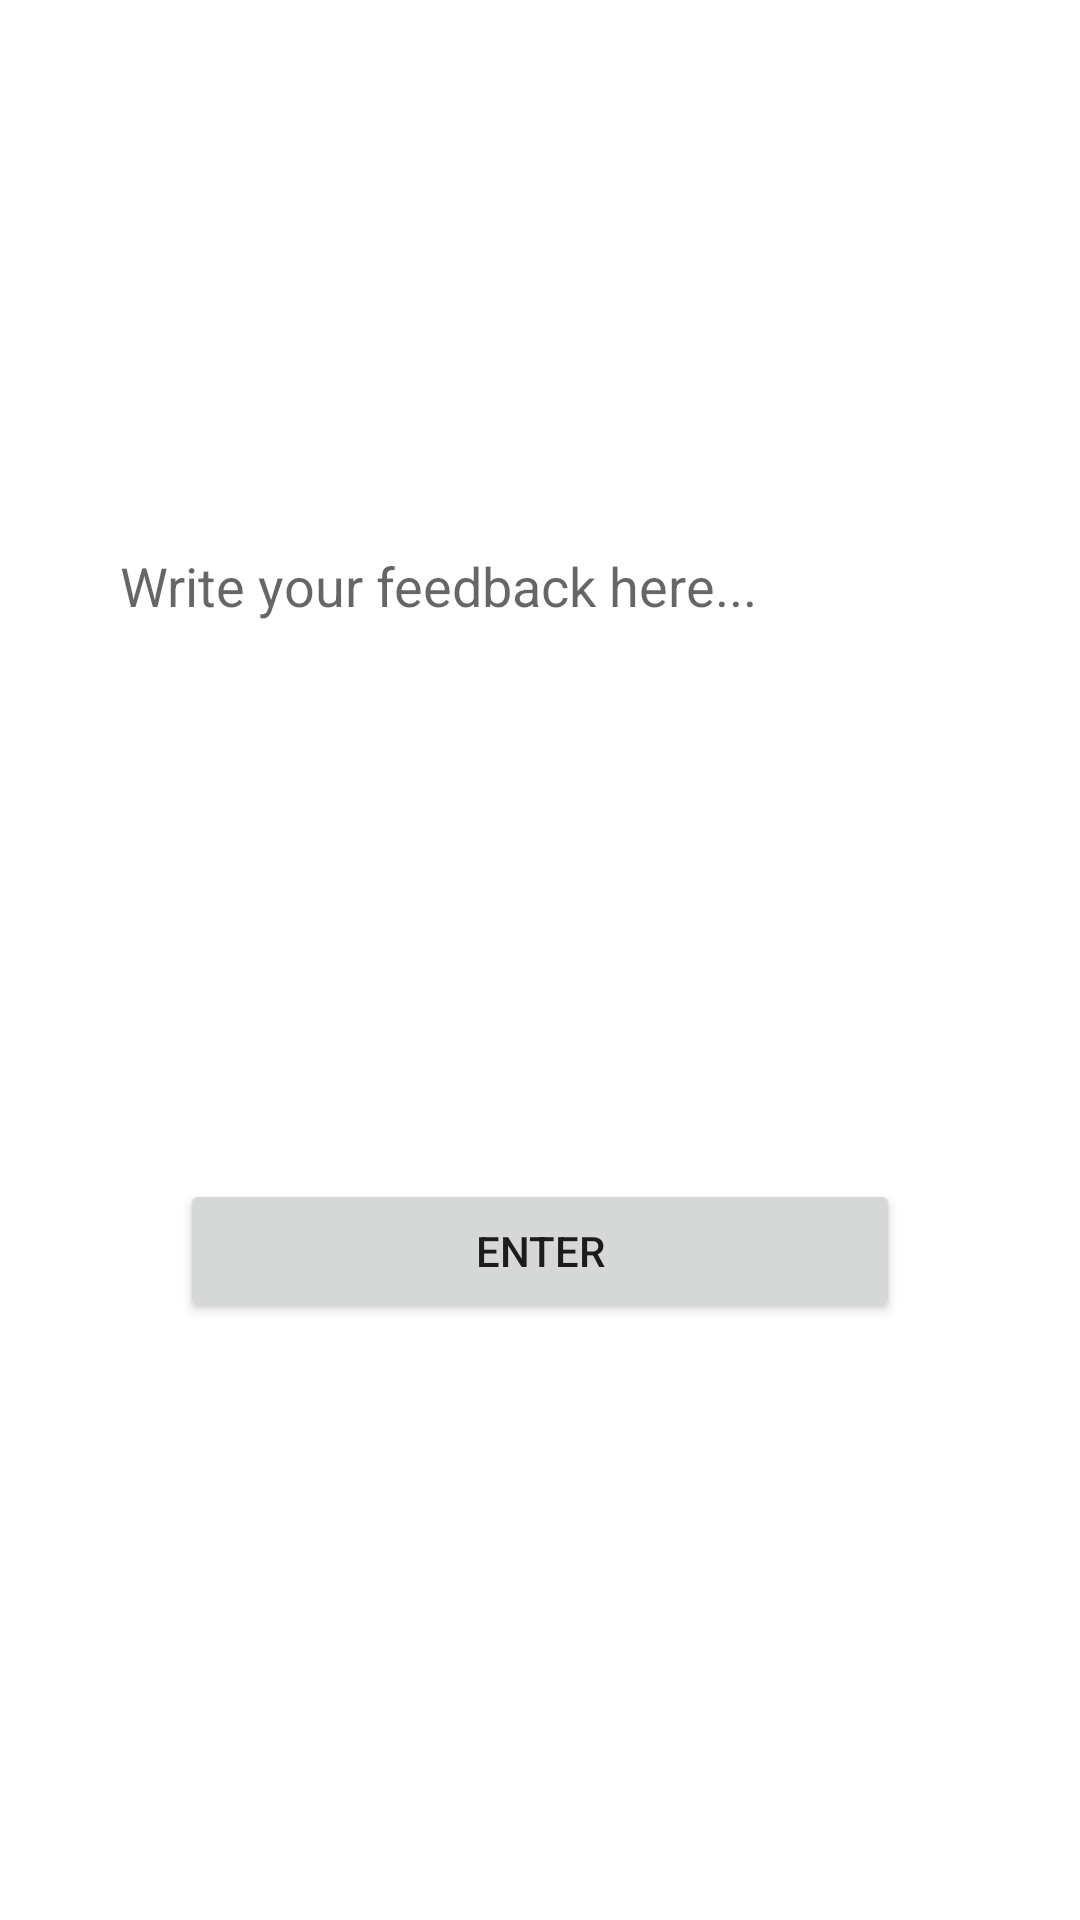

This screen was rendered from an Android layout file. Write that file and the resources it references.
<!-- AndroidManifest.xml: application theme Theme.Comp2003Restaurant -->
<!-- res/layout/activity_feedback.xml -->
<?xml version="1.0" encoding="utf-8"?>
<androidx.constraintlayout.widget.ConstraintLayout
    xmlns:android="http://schemas.android.com/apk/res/android"
    xmlns:app="http://schemas.android.com/apk/res-auto"
    xmlns:tools="http://schemas.android.com/tools"
    android:layout_width="match_parent"
    android:layout_height="match_parent"
    android:background="@drawable/restaurant_bg"
    tools:context=".FeedbackActivity">
 
    <TextView
        android:id="@+id/feedbackTitle"
        android:layout_width="wrap_content"
        android:layout_height="wrap_content"
        android:text="Feedback"
        android:textSize="24sp"
        android:textStyle="bold"
        android:textColor="#B3FFFFFF"
        app:layout_constraintTop_toTopOf="parent"
        app:layout_constraintStart_toStartOf="parent"
        app:layout_constraintEnd_toEndOf="parent"
        android:layout_marginTop="50dp"/>
 
    <TextView
        android:id="@+id/feedbackPrompt"
        android:layout_width="0dp"
        android:layout_height="wrap_content"
        android:text="Tell us what you liked and what we can do better."
        android:textSize="16sp"
        android:textColor="#B3FFFFFF"
        android:gravity="center"
        app:layout_constraintTop_toBottomOf="@id/feedbackTitle"
        app:layout_constraintStart_toStartOf="parent"
        app:layout_constraintEnd_toEndOf="parent"
        android:layout_marginHorizontal="30dp"
        android:layout_marginTop="20dp"/>
 
    <EditText
        android:id="@+id/inputFeedback"
        android:layout_width="0dp"
        android:layout_height="200dp"
        android:hint="Write your feedback here..."
        android:gravity="top"
        android:background="@android:color/white"
        android:padding="10dp"
        app:layout_constraintTop_toBottomOf="@id/feedbackPrompt"
        app:layout_constraintStart_toStartOf="parent"
        app:layout_constraintEnd_toEndOf="parent"
        android:layout_margin="30dp"/>
 
    <Button
        android:id="@+id/btnSubmitFeedback"
        android:layout_width="0dp"
        android:layout_height="wrap_content"
        android:text="Enter"
        app:layout_constraintTop_toBottomOf="@id/inputFeedback"
        app:layout_constraintStart_toStartOf="parent"
        app:layout_constraintEnd_toEndOf="parent"
        android:layout_marginHorizontal="60dp"
        android:layout_marginTop="20dp"/>

</androidx.constraintlayout.widget.ConstraintLayout>
<!-- resources referenced by this layout -->
<resources>
  <style name="Theme.Comp2003Restaurant" parent="Theme.MaterialComponents.DayNight.DarkActionBar">
          
          <item name="colorPrimary">@color/purple_500</item>
          <item name="colorPrimaryVariant">@color/purple_700</item>
          <item name="colorOnPrimary">@color/white</item>
          
          <item name="colorSecondary">@color/teal_200</item>
          <item name="colorSecondaryVariant">@color/teal_700</item>
          <item name="colorOnSecondary">@color/black</item>
          
          <item name="android:statusBarColor">?attr/colorPrimaryVariant</item>
          
      </style>
  <!-- not gathered from this repository: default colours our renderer supplied (Android Studio template values) -->
  <color name="purple_500">#FF6200EE</color>
  <color name="purple_700">#FF3700B3</color>
  <color name="teal_200">#FF03DAC5</color>
  <color name="teal_700">#FF018786</color>
  <color name="black">#FF000000</color>
  <color name="white">#FFFFFFFF</color>
</resources>
